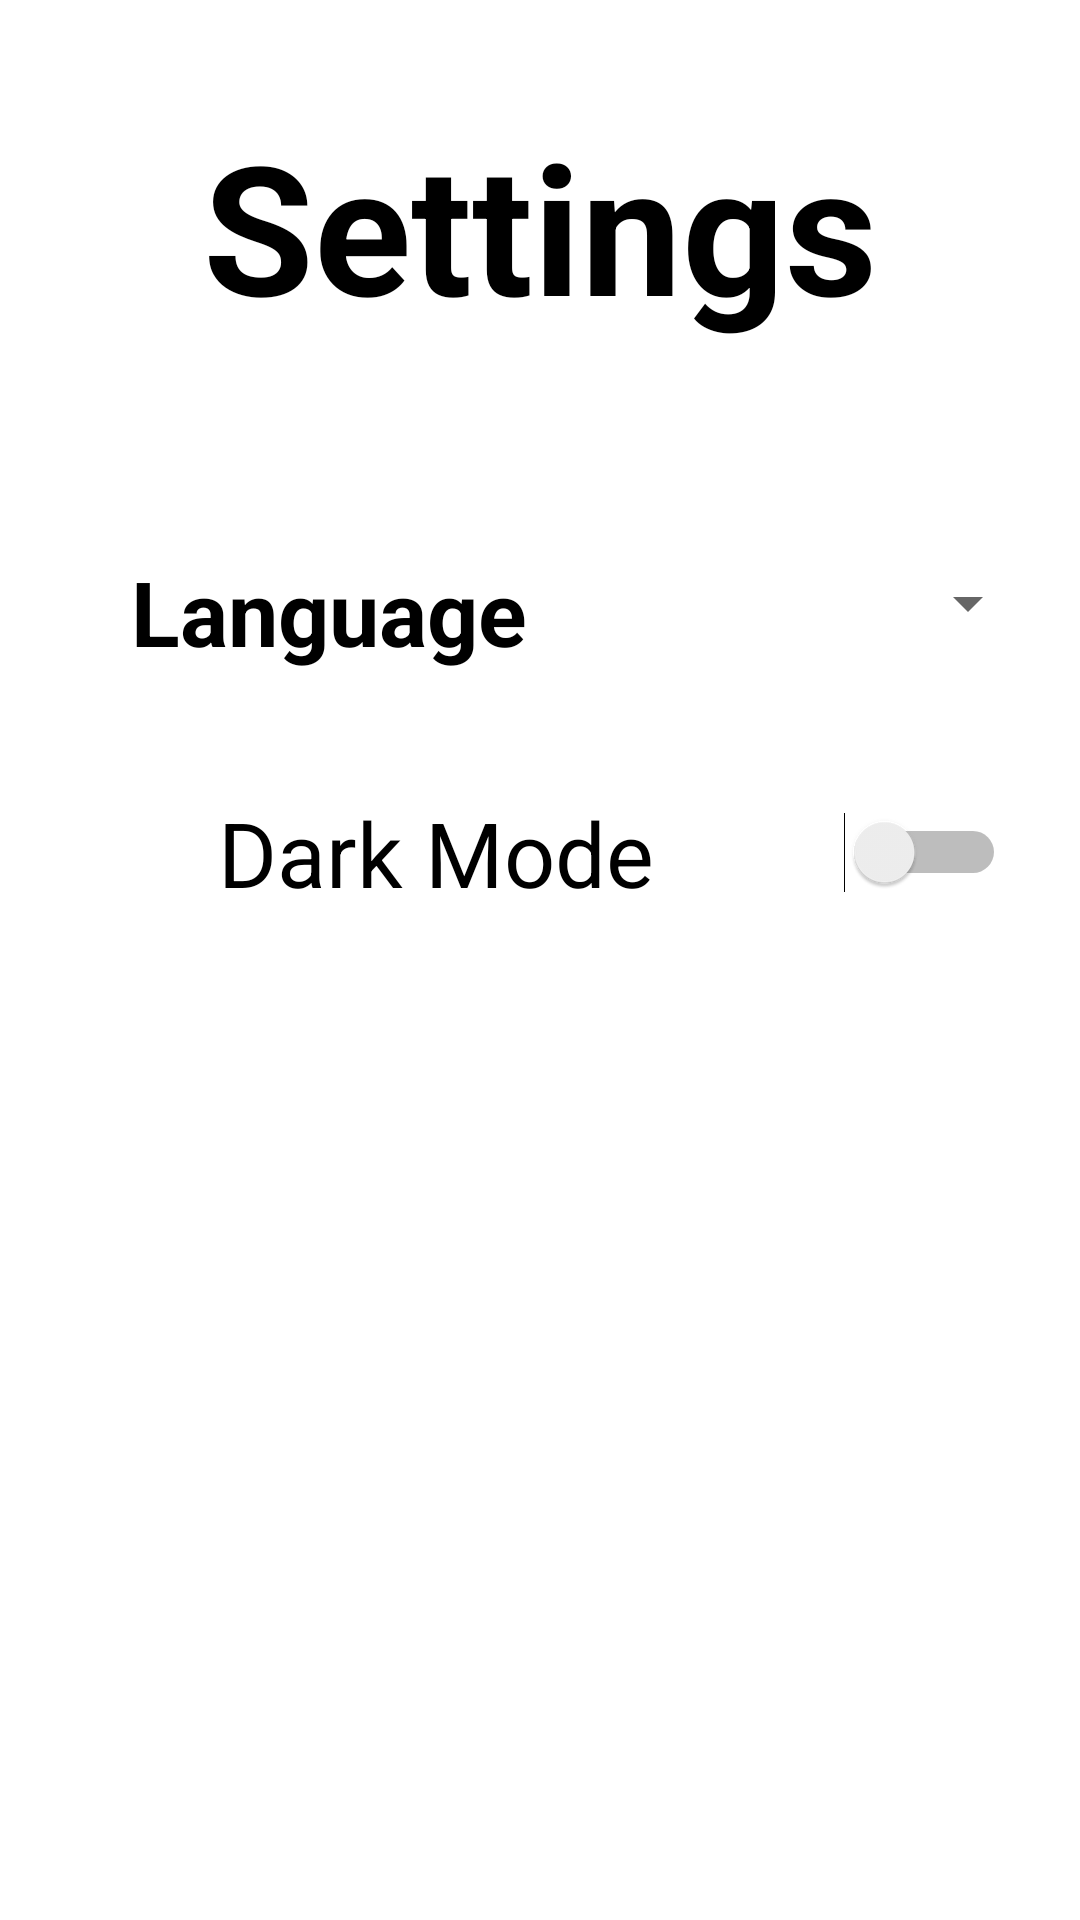

This screen was rendered from an Android layout file. Write that file and the resources it references.
<!-- AndroidManifest.xml: application theme Theme.NewsWeatherExchangeApp -->
<!-- res/layout/activity_settings_page.xml -->
<?xml version="1.0" encoding="utf-8"?>
<androidx.constraintlayout.widget.ConstraintLayout xmlns:android="http://schemas.android.com/apk/res/android"
    xmlns:app="http://schemas.android.com/apk/res-auto"
    xmlns:tools="http://schemas.android.com/tools"
    android:layout_width="match_parent"
    android:layout_height="match_parent"
    android:background="@color/white"
    tools:context=".SettingsPage">

    <TextView
        android:id="@+id/textView"
        android:layout_width="358dp"
        android:layout_height="101dp"
        android:text="Settings"
        android:textSize="60sp"
        android:gravity="center"
        android:textStyle="bold"
        android:textColor="@color/black"
        app:layout_constraintBottom_toBottomOf="parent"
        app:layout_constraintEnd_toEndOf="parent"
        app:layout_constraintHorizontal_bias="0.436"
        app:layout_constraintStart_toStartOf="parent"
        app:layout_constraintTop_toTopOf="parent"
        app:layout_constraintVertical_bias="0.046" />

    <TextView
        android:id="@+id/textView2"
        android:layout_width="195dp"
        android:layout_height="68dp"
        android:gravity="center"
        android:text="Language"
        android:textColor="@color/black"
        android:textSize="30sp"
        android:textStyle="bold"
        app:layout_constraintBottom_toBottomOf="parent"
        app:layout_constraintEnd_toEndOf="parent"
        app:layout_constraintHorizontal_bias="0.074"
        app:layout_constraintStart_toStartOf="parent"
        app:layout_constraintTop_toTopOf="parent"
        app:layout_constraintVertical_bias="0.297" />

    <Switch
        android:id="@+id/switch1"
        android:layout_width="326dp"
        android:layout_height="61dp"
        android:gravity="center"
        android:text="Dark Mode"
        android:textColor="@color/black"
        android:textSize="30sp"
        app:layout_constraintBottom_toBottomOf="parent"
        app:layout_constraintEnd_toEndOf="parent"
        app:layout_constraintHorizontal_bias="0.27"
        app:layout_constraintStart_toStartOf="parent"
        app:layout_constraintTop_toTopOf="parent"
        app:layout_constraintVertical_bias="0.438"
        tools:ignore="UseSwitchCompatOrMaterialXml" />

    <Spinner
        android:id="@+id/spinner"
        android:layout_width="136dp"
        android:layout_height="62dp"
        app:layout_constraintBottom_toBottomOf="parent"
        app:layout_constraintEnd_toEndOf="parent"
        app:layout_constraintHorizontal_bias="0.941"
        app:layout_constraintStart_toStartOf="parent"
        app:layout_constraintTop_toTopOf="parent"
        app:layout_constraintVertical_bias="0.294" />

</androidx.constraintlayout.widget.ConstraintLayout>
<!-- resources referenced by this layout -->
<resources>
  <color name="black">#FF000000</color>
  <color name="white">#FFFFFFFF</color>
  <style name="Theme.NewsWeatherExchangeApp" parent="Theme.MaterialComponents.DayNight.DarkActionBar">
          
          <item name="colorPrimary">@color/purple_500</item>
          <item name="colorPrimaryVariant">@color/purple_700</item>
          <item name="colorOnPrimary">@color/white</item>
          
          <item name="colorSecondary">@color/teal_200</item>
          <item name="colorSecondaryVariant">@color/teal_700</item>
          <item name="colorOnSecondary">@color/black</item>
          
          <item name="android:statusBarColor">?attr/colorPrimaryVariant</item>
          
      </style>
  <color name="purple_500">#FF6200EE</color>
  <color name="purple_700">#FF3700B3</color>
  <color name="teal_200">#FF03DAC5</color>
  <color name="teal_700">#FF018786</color>
</resources>
